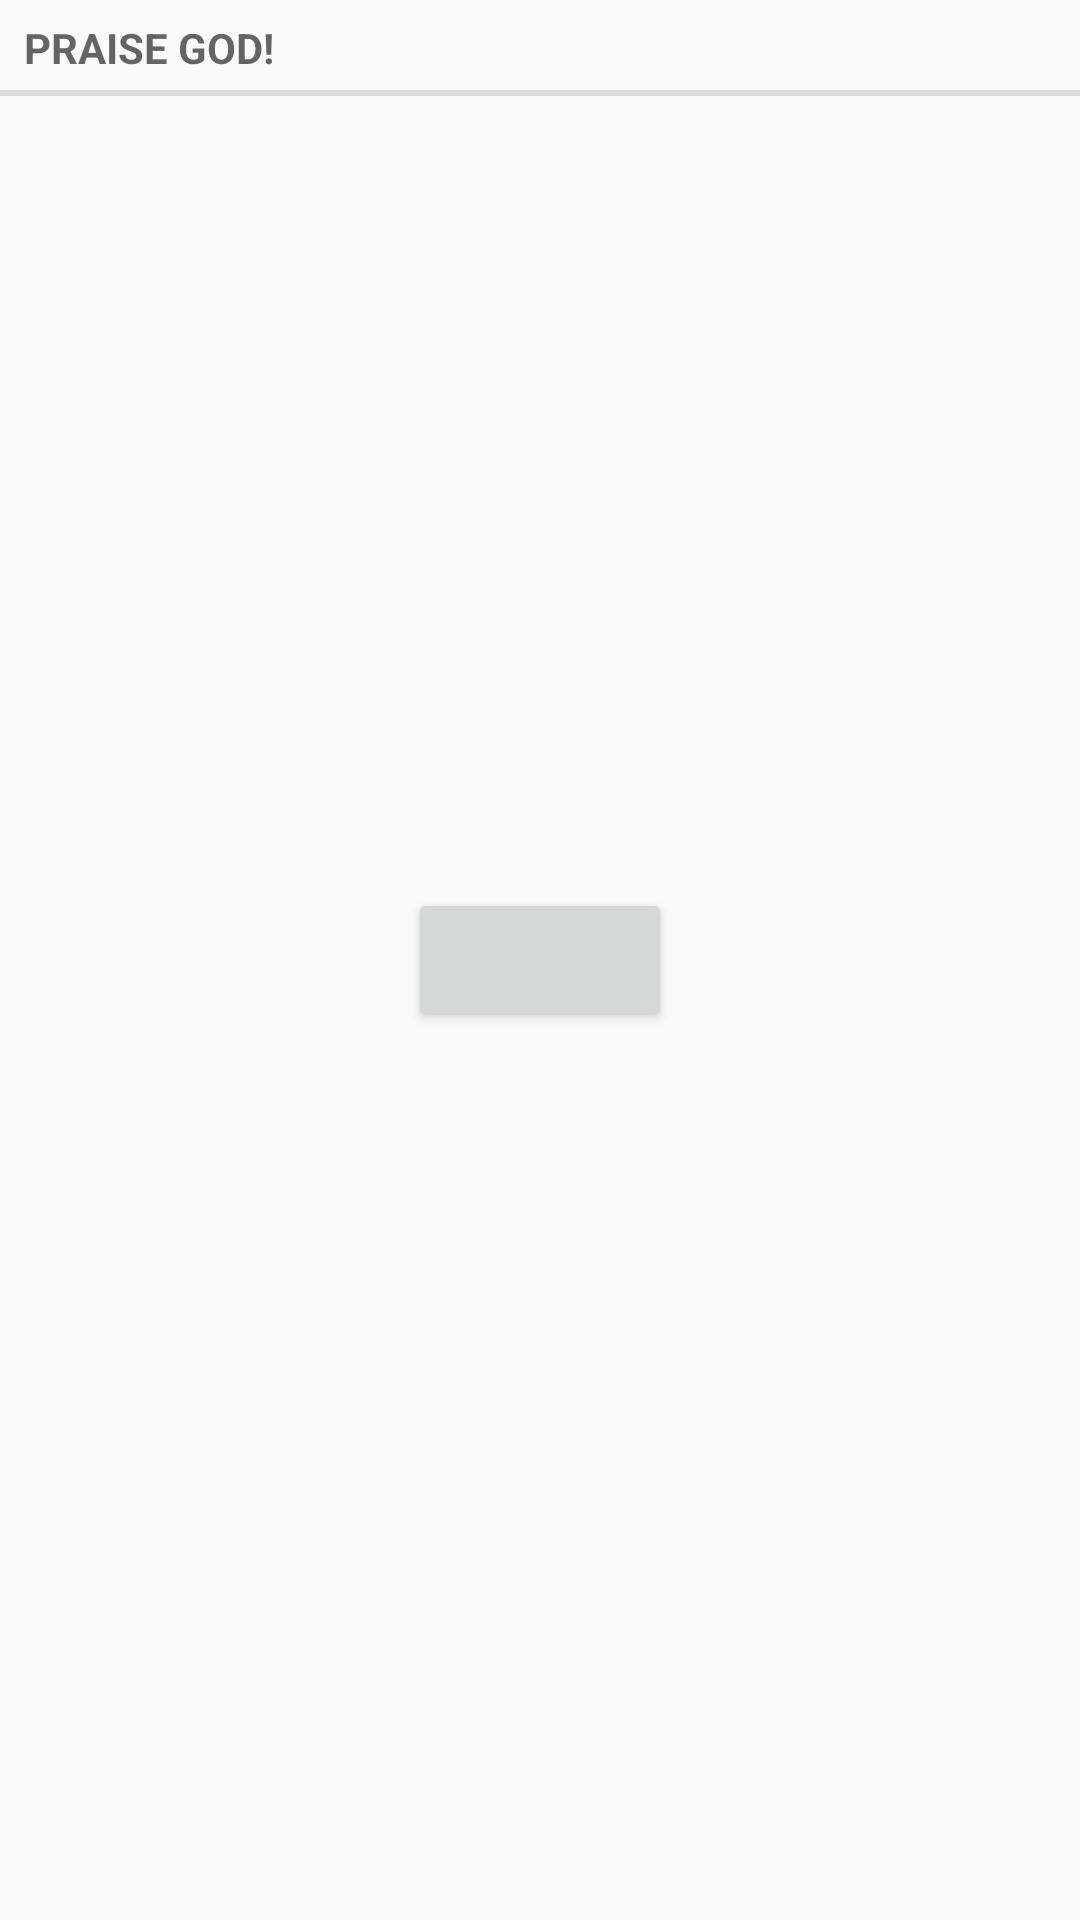

Produce the Android XML layout that renders to this screen, including the resource entries it uses.
<!-- AndroidManifest.xml: application theme AppTheme -->
<!-- res/layout/activity_fragment.xml -->
<FrameLayout xmlns:android="http://schemas.android.com/apk/res/android"
    xmlns:tools="http://schemas.android.com/tools"
    android:id="@+id/fragment_container"
    android:layout_height="match_parent"
    android:layout_width="match_parent">

    <TextView
        android:id="@+id/title"
        android:layout_width="match_parent"
        android:layout_height="wrap_content"
        android:text="@string/test"
        style = "?android:listSeparatorTextViewStyle"
        />

    <Button
        android:layout_width="wrap_content"
        android:layout_height="wrap_content"
        android:id="@+id/cord_button"
        android:layout_gravity="center" />
    <TextView
        android:id="@+id/coord_text"
        android:layout_width="wrap_content"
        android:layout_height="wrap_content"
        android:padding="24dp"
        tools:text = "Answer"
        />
</FrameLayout>
<!-- resources referenced by this layout -->
<resources>
  <string name="test">Praise God!</string>
  <style name="AppTheme" parent="@style/Theme.AppCompat.Light.DarkActionBar">
          <item name="android:actionBarStyle">@style/MyActionBar</item>
  
          
          <item name="actionBarStyle">@style/MyActionBar</item>
      </style>
  <style name="MyActionBar" parent="@style/Widget.AppCompat.Light.ActionBar.Solid.Inverse">
          <item name="android:background">#5c7448</item>
          <item name="android:colorBackground">#5c7448</item>
          <item name="displayOptions">useLogo|showHome|showTitle</item>
          
          <item name="background">@drawable/color_5c7448</item>
      </style>
  <!-- drawable color_5c7448: png bitmap (drawable, 1348 bytes) -->
</resources>
